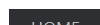
Workflow: Main

Step 1: get-text from the table

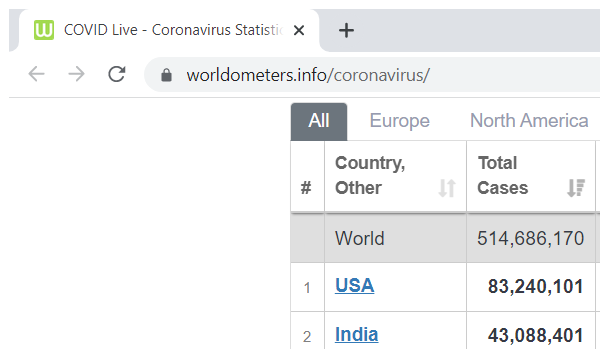
Step 2: Attach Browser 'COVIDLive Page' in window 'COVID Live - Coronavirus Statistics - Worldometer' (chrome.exe)
